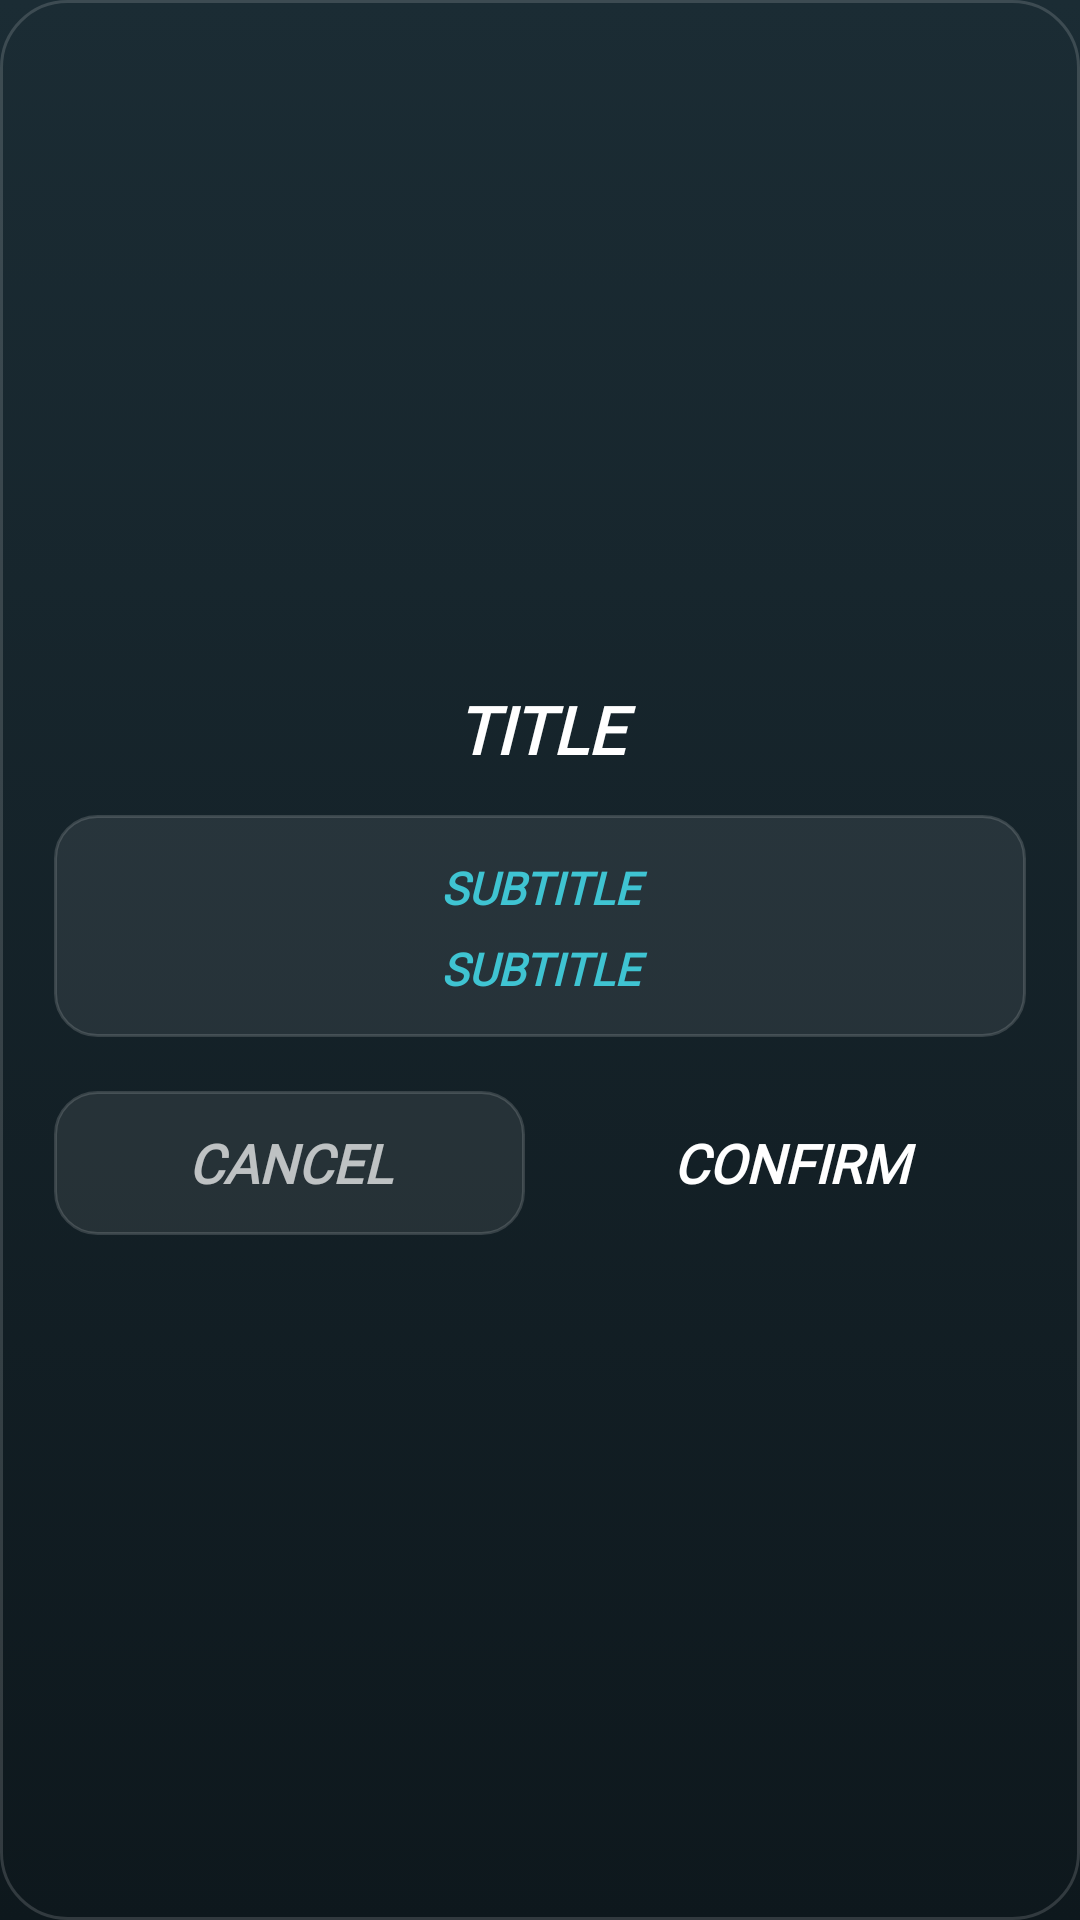

The Android layout XML behind this screen, and the referenced resources:
<!-- AndroidManifest.xml: application theme Theme.MyApplication -->
<!-- res/layout/activity_pop_up.xml -->
<?xml version="1.0" encoding="utf-8"?>
<LinearLayout xmlns:android="http://schemas.android.com/apk/res/android"
    android:layout_width="match_parent"
    android:layout_height="wrap_content"
    android:orientation="vertical"
    android:padding="18dp"
    android:gravity="center"
    android:background="@drawable/bg_modal_dark">

    <TextView
        android:id="@+id/txtTitle"
        android:layout_width="match_parent"
        android:layout_height="wrap_content"
        android:fontFamily="@font/helvetica_black"
        android:textStyle="bold|italic"
        android:text="@string/title"
        android:textAlignment="center"
        android:textColor="@color/list_text_primary"
        android:textSize="22sp"
        android:lineSpacingMultiplier="1.1"
        android:maxLines="2"
        android:ellipsize="end"
        android:layout_marginBottom="14dp" />

    <LinearLayout
        android:id="@+id/llSubtitleBox"
        android:layout_width="match_parent"
        android:layout_height="wrap_content"
        android:orientation="vertical"
        android:gravity="center"
        android:paddingHorizontal="16dp"
        android:paddingVertical="14dp"
        android:background="@drawable/bg_field_secondary"
        android:layout_marginBottom="18dp">

        <TextView
            android:id="@+id/txtSubtitle1"
            android:layout_width="match_parent"
            android:layout_height="wrap_content"
            android:fontFamily="@font/helvetica_black"
            android:textStyle="bold|italic"
            android:textAllCaps="true"
            android:textColor="@color/list_highlight_text"
            android:text="@string/subtitle"
            android:gravity="center"
            android:lineSpacingMultiplier="1.15"
            android:maxLines="3"
            android:ellipsize="end"
            android:autoSizeTextType="uniform"
            android:autoSizeMinTextSize="15sp"
            android:autoSizeMaxTextSize="22sp" />

        <TextView
            android:id="@+id/txtSubtitle2"
            android:layout_width="match_parent"
            android:layout_height="wrap_content"
            android:fontFamily="@font/helvetica_black"
            android:textStyle="bold|italic"
            android:textAllCaps="true"
            android:textColor="@color/list_highlight_text"
            android:text="@string/subtitle"
            android:gravity="center"
            android:lineSpacingMultiplier="1.15"
            android:maxLines="3"
            android:ellipsize="end"
            android:autoSizeTextType="uniform"
            android:autoSizeMinTextSize="15sp"
            android:autoSizeMaxTextSize="22sp"
            android:layout_marginTop="8dp" />
    </LinearLayout>

    <LinearLayout
        android:layout_width="match_parent"
        android:layout_height="wrap_content"
        android:orientation="horizontal"
        android:gravity="center">

        <Button
            android:id="@+id/btnCancel"
            android:layout_width="0dp"
            android:layout_height="wrap_content"
            android:layout_weight="1"
            android:layout_marginEnd="5dp"
            android:background="@drawable/bg_modal_button_ghost"
            android:fontFamily="@font/helvetica_black"
            android:textStyle="bold|italic"
            android:textColor="@color/list_text_secondary"
            android:text="@string/cancel"
            android:textSize="18sp"
            android:paddingVertical="10dp" />

        <Button
            android:id="@+id/btnConfirm"
            android:layout_width="0dp"
            android:layout_height="wrap_content"
            android:layout_weight="1"
            android:layout_marginStart="5dp"
            android:background="@drawable/bg_modal_button_filled"
            android:backgroundTint="@color/button_confirm"
            android:fontFamily="@font/helvetica_black"
            android:textStyle="bold|italic"
            android:textColor="@color/white"
            android:text="@string/confirm"
            android:textSize="18sp"
            android:paddingVertical="10dp" />
    </LinearLayout>
</LinearLayout>
<!-- resources referenced by this layout -->
<resources>
  <color name="button_confirm">#32A600</color>
  <color name="list_highlight_text">#3FC4D2</color>
  <color name="list_text_primary">#FFFFFFFF</color>
  <color name="list_text_secondary">#B3FFFFFF</color>
  <color name="white">#FFFFFFFF</color>
  <!-- drawable bg_field_secondary (drawable) -->
  <?xml version="1.0" encoding="utf-8"?>
  <shape xmlns:android="http://schemas.android.com/apk/res/android"
      android:shape="rectangle">
      <corners android:radius="14dp" />
      <solid android:color="@color/field_secondary_bg" />
      <stroke
          android:width="1dp"
          android:color="@color/field_secondary_border" />
  </shape>
  <!-- drawable bg_modal_button_ghost (drawable) -->
  <?xml version="1.0" encoding="utf-8"?>
  <shape xmlns:android="http://schemas.android.com/apk/res/android"
      android:shape="rectangle">
      <solid android:color="@color/field_secondary_bg" />
      <corners android:radius="14dp" />
      <stroke
          android:width="1dp"
          android:color="@color/field_secondary_border" />
  </shape>
  <!-- drawable bg_modal_dark (drawable) -->
  <?xml version="1.0" encoding="utf-8"?>
  <shape xmlns:android="http://schemas.android.com/apk/res/android"
      android:shape="rectangle"
      android:dither="true">
      <gradient
          android:type="linear"
          android:angle="270"
          android:startColor="@color/scorecard_bg_top"
          android:endColor="@color/scorecard_bg_bottom"
          android:dither="true" />
      <corners android:radius="22dp" />
      <stroke
          android:width="1dp"
          android:color="@color/list_card_border" />
  </shape>
  <string name="cancel">CANCEL</string>
  <string name="confirm">CONFIRM</string>
  <string name="subtitle">SUBTITLE</string>
  <string name="title" translatable="false">TITLE</string>
  <style name="Theme.MyApplication" parent="Theme.AppCompat.Light.NoActionBar">
  
          
          <item name="android:windowBackground">@drawable/bg_scoreboard</item>
  
          
          <item name="android:statusBarColor">@color/scorecard_bg_top</item>
          <item name="android:navigationBarColor">@color/scorecard_bg_bottom</item>
          <item name="android:windowLightStatusBar">false</item>
  
      </style>
  <color name="field_secondary_bg">#14FFFFFF</color>
  <color name="field_secondary_border">#26FFFFFF</color>
  <color name="scorecard_bg_top">#1B2C34</color>
  <color name="scorecard_bg_bottom">#0E181D</color>
  <color name="list_card_border">#26FFFFFF</color>
  <!-- drawable bg_scoreboard (drawable) -->
  <?xml version="1.0" encoding="utf-8"?>
  <shape xmlns:android="http://schemas.android.com/apk/res/android"
      android:shape="rectangle"
      android:dither="true">
      <gradient
          android:type="linear"
          android:angle="270"
          android:startColor="@color/scorecard_bg_top"
          android:endColor="@color/scorecard_bg_bottom"
          android:dither="true" />
  </shape>
</resources>
